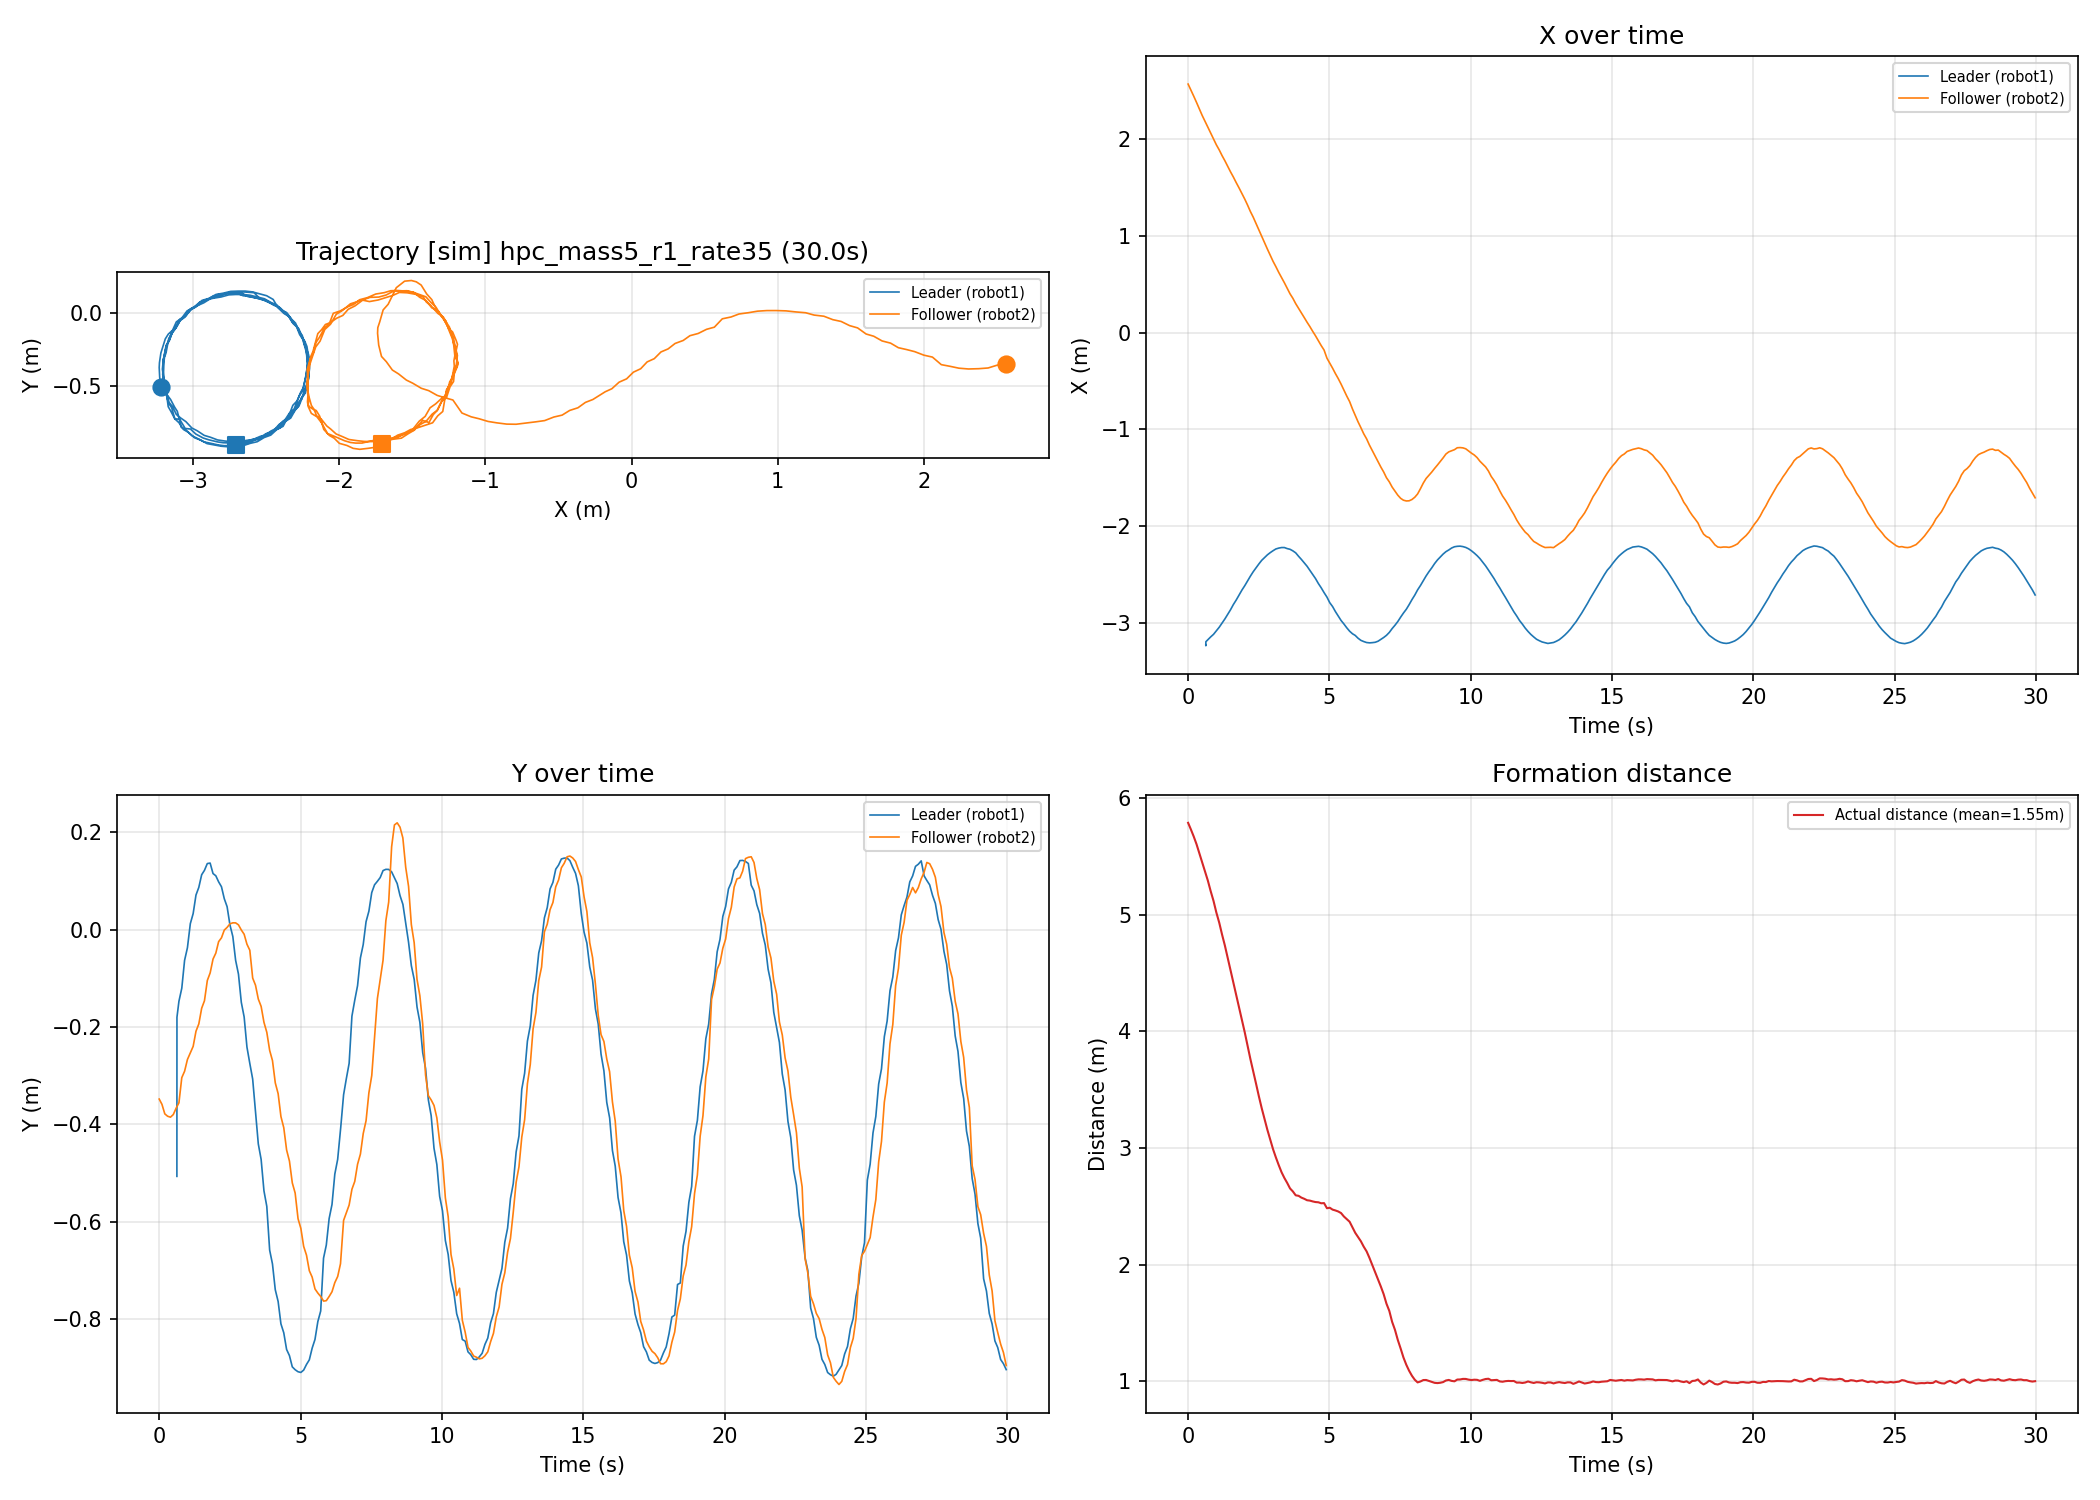

Values plotted in this chart, from the file beside it:
time_s, leader_x_m, leader_y_m, follower_x_m, follower_y_m, distance_m
0.0000, -3.221, -0.5069, 2.562, -0.3480, 5.785
0.0975, -3.221, -0.5069, 2.502, -0.3589, 5.724
0.1976, -3.221, -0.5069, 2.438, -0.3784, 5.661
0.2966, -3.221, -0.5069, 2.374, -0.3833, 5.596
0.3981, -3.221, -0.5069, 2.304, -0.3853, 5.527
0.4979, -3.221, -0.5069, 2.239, -0.3799, 5.461
0.5977, -3.221, -0.5069, 2.178, -0.3669, 5.4
0.6979, -3.169, -0.1471, 2.118, -0.3557, 5.291
0.7984, -3.139, -0.1201, 2.058, -0.3041, 5.2
0.8982, -3.113, -0.0629, 1.999, -0.2908, 5.117
0.9985, -3.076, -0.0371, 1.936, -0.2667, 5.018
1.102, -3.04, 0.0125, 1.883, -0.2530, 4.929
1.201, -2.996, 0.0332, 1.825, -0.2397, 4.828
1.301, -2.954, 0.0713, 1.772, -0.2086, 4.734
1.401, -2.906, 0.0870, 1.713, -0.1936, 4.628
1.502, -2.859, 0.1130, 1.656, -0.1614, 4.523
1.601, -2.806, 0.1220, 1.604, -0.1460, 4.418
1.702, -2.759, 0.1360, 1.546, -0.1043, 4.311
1.802, -2.708, 0.1370, 1.491, -0.0887, 4.205
1.904, -2.656, 0.1155, 1.433, -0.0603, 4.093
2.003, -2.612, 0.1109, 1.377, -0.0480, 3.991
2.102, -2.562, 0.0985, 1.315, -0.0245, 3.879
2.203, -2.513, 0.0884, 1.248, -0.0166, 3.763
2.303, -2.467, 0.0638, 1.19, -0.0007, 3.658
2.403, -2.427, 0.0473, 1.125, 0.0048, 3.552
2.502, -2.387, 0.0100, 1.056, 0.0121, 3.444
2.605, -2.349, -0.0139, 0.9905, 0.0142, 3.34
2.704, -2.321, -0.0629, 0.9248, 0.0141, 3.247
2.804, -2.293, -0.0912, 0.8610, 0.0100, 3.156
2.904, -2.27, -0.1492, 0.7989, -0.0004, 3.073
3.005, -2.25, -0.1792, 0.7344, -0.0093, 2.99
3.104, -2.232, -0.2412, 0.6802, -0.0297, 2.92
3.206, -2.224, -0.2745, 0.6205, -0.0422, 2.853
3.307, -2.218, -0.3068, 0.5662, -0.0994, 2.792
3.407, -2.218, -0.3739, 0.5126, -0.1140, 2.743
3.506, -2.229, -0.4402, 0.4556, -0.1425, 2.701
3.606, -2.236, -0.4720, 0.3990, -0.1576, 2.654
3.706, -2.252, -0.5365, 0.3531, -0.1903, 2.628
3.807, -2.272, -0.5686, 0.2975, -0.2108, 2.595
3.908, -2.308, -0.6584, 0.2498, -0.2480, 2.59
4.007, -2.34, -0.6868, 0.2009, -0.2689, 2.575
4.107, -2.375, -0.7398, 0.1551, -0.3148, 2.565
4.208, -2.41, -0.7641, 0.1064, -0.3370, 2.553
4.306, -2.452, -0.8100, 0.0620, -0.3839, 2.55
4.407, -2.495, -0.8284, 0.0127, -0.4069, 2.542
4.507, -2.538, -0.8627, -0.0339, -0.4527, 2.537
4.608, -2.589, -0.8754, -0.0855, -0.4756, 2.535
4.708, -2.633, -0.8984, -0.1347, -0.5203, 2.526
4.809, -2.682, -0.9043, -0.1803, -0.5411, 2.528
4.912, -2.729, -0.9085, -0.2647, -0.5940, 2.484
5.012, -2.786, -0.9099, -0.3158, -0.6139, 2.488
5.11, -2.826, -0.9050, -0.3670, -0.6507, 2.472
5.21, -2.878, -0.8935, -0.4233, -0.6688, 2.465
5.311, -2.924, -0.8840, -0.4750, -0.7008, 2.456
5.411, -2.97, -0.8599, -0.5316, -0.7140, 2.443
5.511, -3.006, -0.8422, -0.5945, -0.7383, 2.413
5.612, -3.045, -0.8054, -0.6551, -0.7468, 2.391
5.713, -3.08, -0.7836, -0.7120, -0.7539, 2.368
5.817, -3.107, -0.6749, -0.7900, -0.7633, 2.318
5.913, -3.124, -0.6481, -0.8535, -0.7624, 2.273
... 240 more rows
